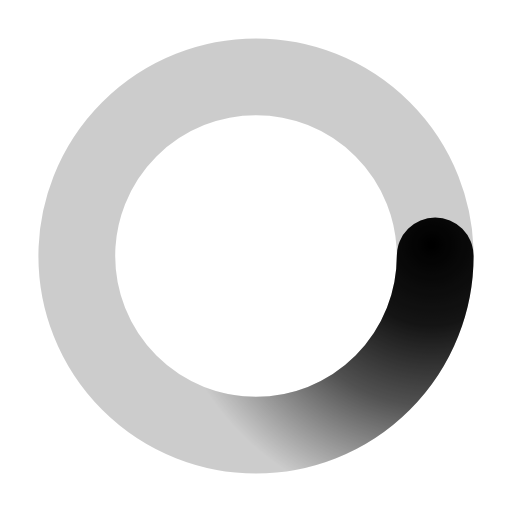
t = 0.00 s
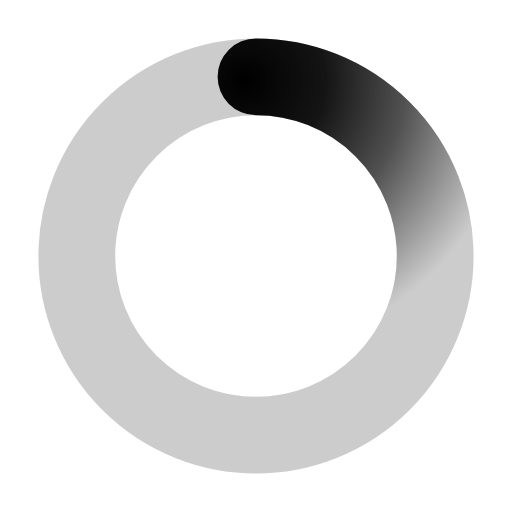
t = 0.50 s
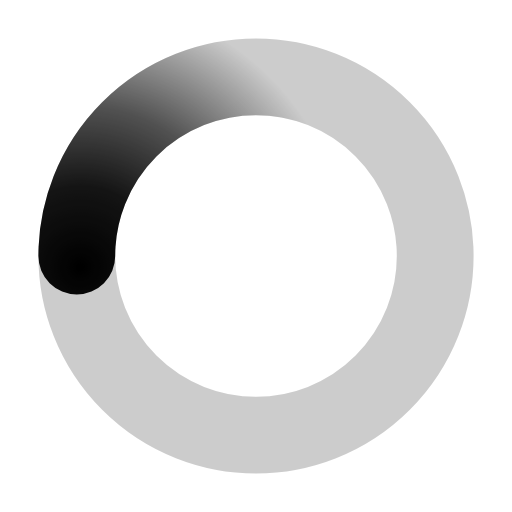
t = 1.00 s
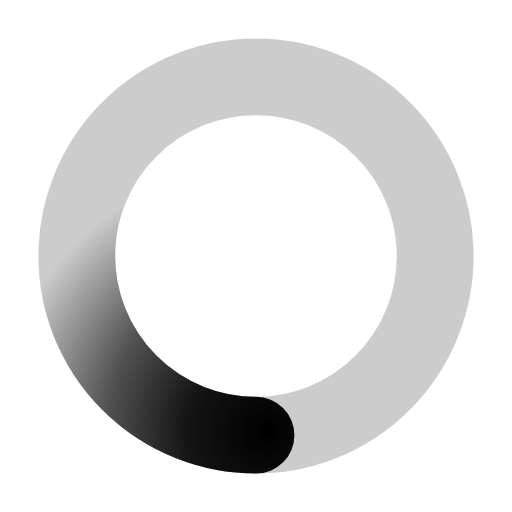
t = 1.50 s

The animated SVG that drew these frames (rendered in a browser with its animation timeline set to each time). Animation: 1 SMIL element (animateTransform=1); one cycle of 2.00 s, repeats indefinitely.

﻿
<svg xmlns="http://www.w3.org/2000/svg" height="100" viewBox="0 0 200 200"><radialGradient id="a6" cx=".66" fx=".66" cy=".3125" fy=".3125" gradientTransform="scale(1.5)"><stop offset="0" stop-color="#000000"></stop><stop offset=".3" stop-color="#000000" stop-opacity=".9"></stop><stop offset=".6" stop-color="#000000" stop-opacity=".6"></stop><stop offset=".8" stop-color="#000000" stop-opacity=".3"></stop><stop offset="1" stop-color="#000000" stop-opacity="0"></stop></radialGradient><circle transform-origin="center" fill="none" stroke="url(#a6)" stroke-width="30" stroke-linecap="round" stroke-dasharray="200 1000" stroke-dashoffset="0" cx="100" cy="100" r="70"><animateTransform type="rotate" attributeName="transform" calcMode="spline" dur="2" values="360;0" keyTimes="0;1" keySplines="0 0 1 1" repeatCount="indefinite"></animateTransform></circle><circle transform-origin="center" fill="none" opacity=".2" stroke="#000000" stroke-width="30" stroke-linecap="round" cx="100" cy="100" r="70"></circle></svg>